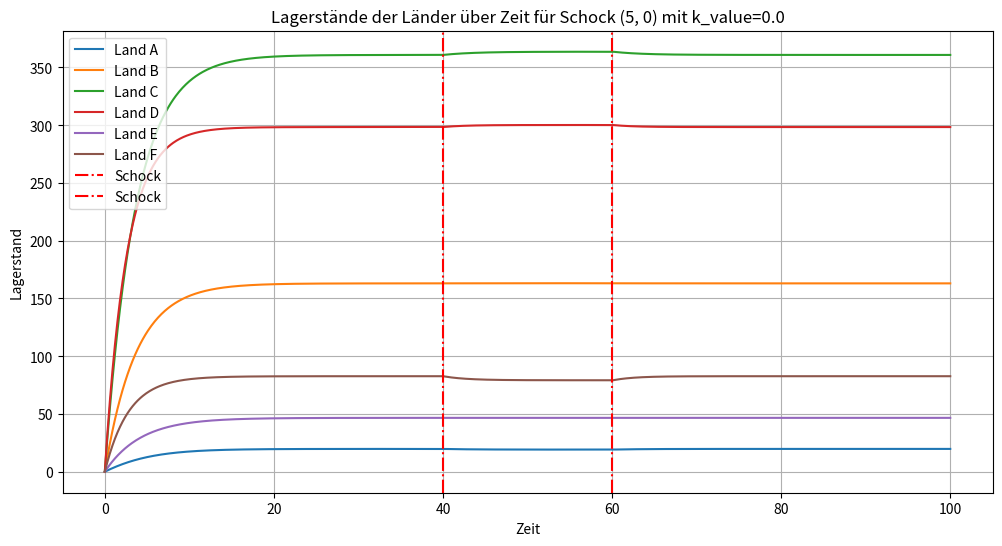
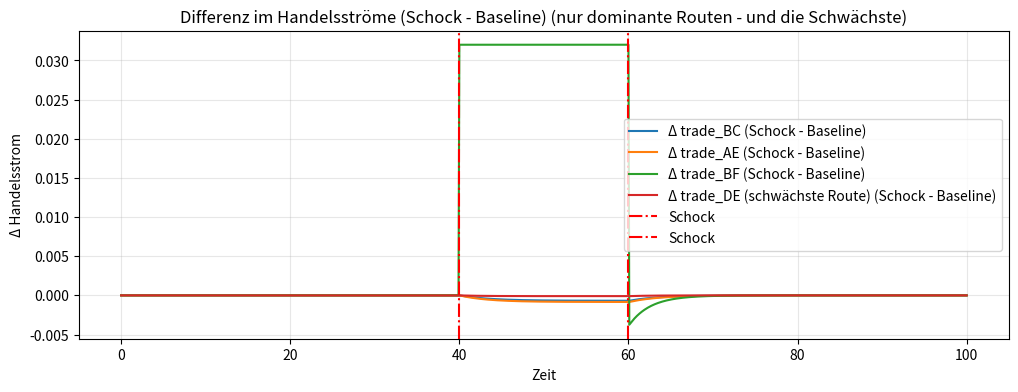
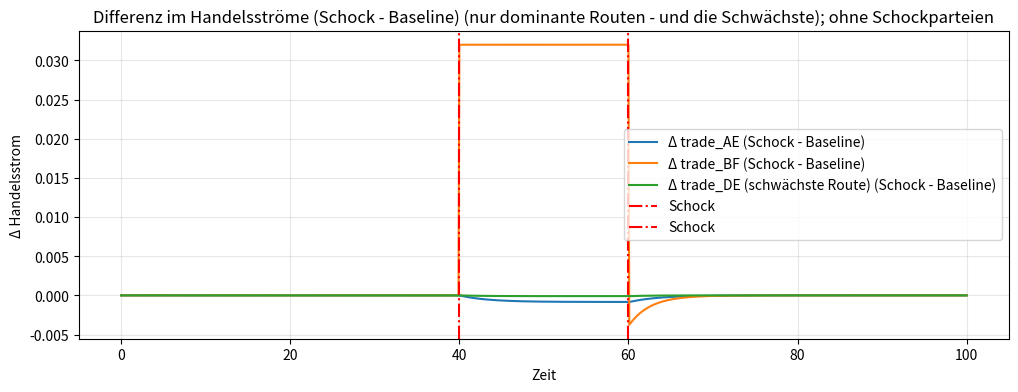
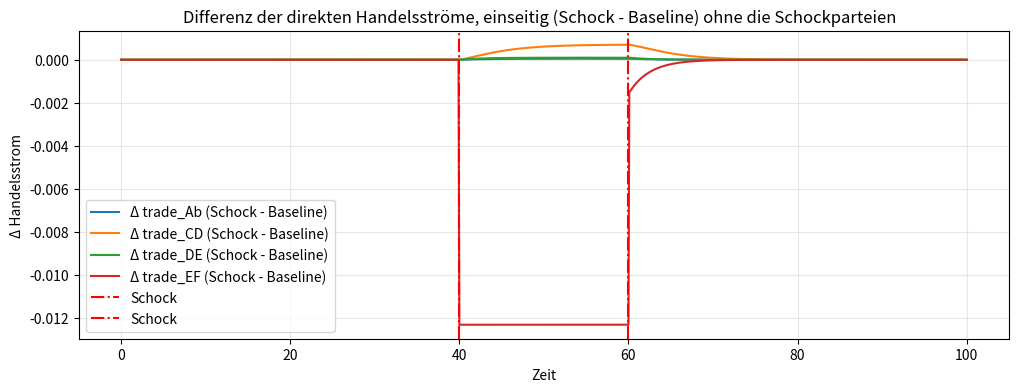
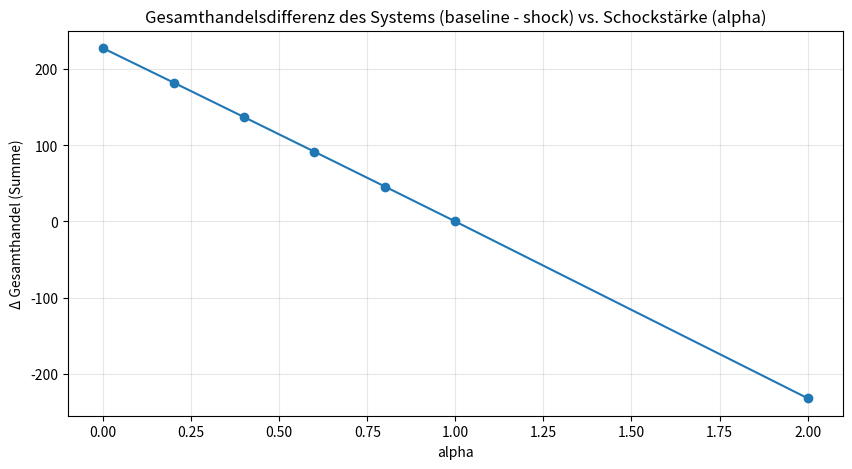
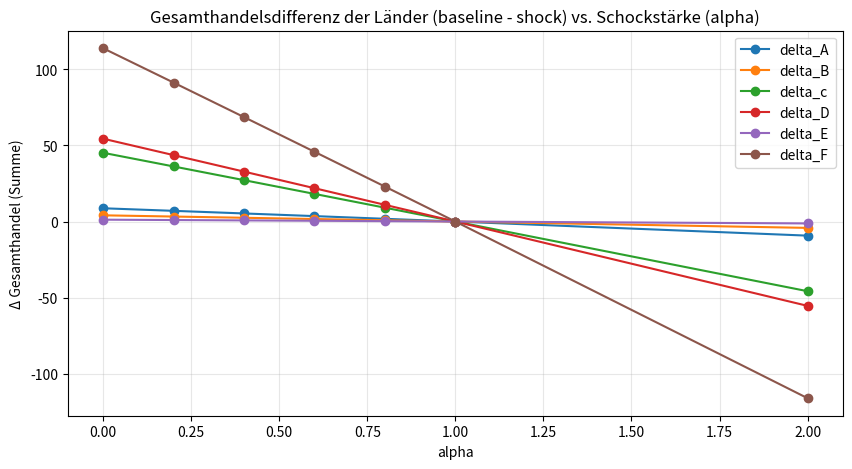
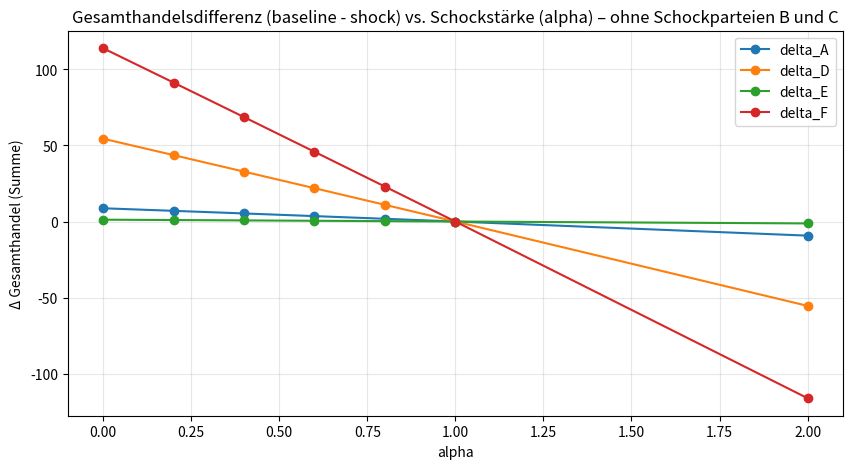

Write the Python code that produced these figures, in order.
import numpy as np
import random 
import math 
import matplotlib.pyplot as plt
from scipy.integrate import RK45 
from scipy.optimize import curve_fit
import pandas as pd 


random.seed(72) 
np.random.seed(72)

#mögliche Koordinaten festlegen - aus denen wird dann zufällig eine Koordinate für ein Land erstellt. 
possible_positions = set()
for i in range (10):
    cord_x = int(random.uniform(0,1000))
    cord_y = int(random.uniform(0,1000))    
    possible_positions.add((cord_x,cord_y))

class country(): #1 --> alle Angaben für Produkt 1
    def __init__(self, name, waste1 = None, prodcution1_m = None, S01 = None, waste2 = None, production2_m = None, S02 = None, max1 = None, max2 = None, position_x = None, position_y = None, position = None):
        self.name = name 
        self.waste1 = waste1 or round(random.uniform(0.2, 0.4), 2)
        self.production1_m = prodcution1_m or round(random.uniform(0, 200), 1) #50
        self.S01 = S01 or round(random.uniform(0, 0), 1)
        self.max1 = max1 or round(random.uniform(50, 100000), 2) #60

        # Positionen
        if position_x is None or position_y is None:
            if possible_positions:
                pos = possible_positions.pop()  # Nimmt eine Position raus
                self.position_x = pos[0]
                self.position_y = pos[1]
            else:
                print("Warnung: Keine Positionen mehr verfügbar!")
                self.position_x = 0
                self.position_y = 0
        else:
            self.position_x = position_x
            self.position_y = position_y
        
        self.position = (position_x, position_y) or (0,0)

print("1. Waachstumsrate, 2. Verbrauch, 3. anfänglicher Lagerstand") 
countryA = country("A")
print("Land A: ")
print("Produkt 1 - Konditionen", countryA.production1_m, countryA.waste1, countryA.S01, countryA.max1) # theorethischer Lagerstand des Produktes 1 bei 10 schritten
print("Land A Position: ", countryA.position_x)

countryB = country("B")
print("Land B: ")
print("Produkt 1 - Konditionen", countryB.production1_m, countryB.waste1, countryB.S01) 

countryC = country("C")
print("Land C: ")
print("Produkt 1 - Konditionen", countryC.production1_m, countryC.waste1, countryC.S01)

countryD = country("D")
print("Land D: ")
print("Produkt 1 - Konditionen", countryD.production1_m, countryD.waste1, countryD.S01)

countryE = country("E")
print("Land E: ")
print("Produkt 1 - Konditionen", countryE.production1_m, countryE.waste1, countryE.S01)

countryF = country("F")
print("Land F: ")
print("Produkt 1 - Konditionen", countryF.production1_m, countryF.waste1, countryF.S01)

countries = [countryA, countryB, countryC, countryD, countryE, countryF]

# Distanz berechnen: 
distances = np.zeros((6,6))
for a, La in enumerate(countries): 
    for b, L in enumerate(countries): #enumerate: loop durch Liste 
        Land1 = La
        Land2 = L

        d = math.sqrt((Land2.position_x - Land1.position_x)**2 + (Land2.position_y - Land1.position_y)**2)
        distances[a, b] = d 
        print(f" Die Distanz zwischen {Land1.name} und {Land2.name} ist: ", d)

# Bedingungen festlegen: 
n = 1000
t_end = 100 #Zeitspanne 0 - 60
t0 = 0  
delta_t = t_end / n # Zeitschritt 

# die Produkte durch unterschiedliche Lager drennen: 
stock_1 = np.zeros((n+1, 6))
stock_2 = np.zeros((n+1, 6))

#k = Zölle, Umwelt etc. für Pr. 1
k = np.zeros((6, 6))
for i in range(6):
    for j in range(i + 1, 6):
        value = round(random.uniform(0, 0.01), 4)  # Viel kleinere Werte! 
        k[i, j] = value * (1 / distances[i,j]**2)
        k[j, i] = value * (1 / distances[i,j]**2) # k[1,0]

# Produktionen der einzelnen Länder speichern - damit man diese auf 0 setzen und wieder herstellen kann. 
productions_original = np.array([[countryA.production1_m],
                       [countryB.production1_m], 
                       [countryC.production1_m],
                       [countryD.production1_m], 
                       [countryE.production1_m], 
                       [countryF.production1_m]])
productions_custom = productions_original.copy()

rk_y = np.array([countryA.S01, countryB.S01, countryC.S01, countryD.S01, countryE.S01, countryF.S01]) # 1Pro.             # Definition durch des Startwertes der jeweiligen Länder rk_y wird als y verstanden  # 2 Pro. 

# Differenitalgleischung für die Wachstumsrate eines Landes - hier Land A: 
def fun(t,y): 
    SA, SB, SC, SD, SE, SF = y 

    dSAdt = (productions_custom[0,0] - countryA.waste1 * SA + 
         (k[1, 0] * SB * (countryA.max1 - SA) - k[0, 1] * SA * (countryB.max1 - SB)) + 
         (k[2, 0] * SC * (countryA.max1 - SA) - k[0, 2] * SA * (countryC.max1 - SC)) + 
         (k[3, 0] * SD * (countryA.max1 - SA) - k[0, 3] * SA * (countryD.max1 - SD)) + 
         (k[4, 0] * SE * (countryA.max1 - SA) - k[0, 4] * SA * (countryE.max1 - SE)) + 
         (k[5, 0] * SF * (countryA.max1 - SA) - k[0, 5] * SA * (countryF.max1 - SF)))

    dSBdt = (productions_custom[1,0] - countryB.waste1 * SB + 
         (k[0, 1] * SA * (countryB.max1 - SB) - k[1, 0] * SB * (countryA.max1 - SA)) + # einzeln rausschreiben ! 
         (k[2, 1] * SC * (countryB.max1 - SB) - k[1, 2] * SB * (countryC.max1 - SC)) + 
         (k[3, 1] * SD * (countryB.max1 - SB) - k[1, 3] * SB * (countryD.max1 - SD)) + 
         (k[4, 1] * SE * (countryB.max1 - SB) - k[1, 4] * SB * (countryE.max1 - SE)) + 
         (k[5, 1] * SF * (countryB.max1 - SB) - k[1, 5] * SB * (countryF.max1 - SF)))

    dSCdt = (productions_custom[2,0] - countryC.waste1 * SC + 
         (k[0, 2] * SA * (countryC.max1 - SC) - k[2, 0] * SC * (countryA.max1 - SA)) + 
         (k[1, 2] * SB * (countryC.max1 - SC) - k[2, 1] * SC * (countryB.max1 - SB)) + 
         (k[3, 2] * SD * (countryC.max1 - SC) - k[2, 3] * SC * (countryD.max1 - SD)) + 
         (k[4, 2] * SE * (countryC.max1 - SC) - k[2, 4] * SC * (countryE.max1 - SE)) + 
         (k[5, 2] * SF * (countryC.max1 - SC) - k[2, 5] * SC * (countryF.max1 - SF)))

    dSDdt = (productions_custom[3,0] - countryD.waste1 * SD + 
         (k[0, 3] * SA * (countryD.max1 - SD) - k[3, 0] * SD * (countryA.max1 - SA)) + 
         (k[1, 3] * SB * (countryD.max1 - SD) - k[3, 1] * SD * (countryB.max1 - SB)) + 
         (k[2, 3] * SC * (countryD.max1 - SD) - k[3, 2] * SD * (countryC.max1 - SC)) + 
         (k[4, 3] * SE * (countryD.max1 - SD) - k[3, 4] * SD * (countryE.max1 - SE)) + 
         (k[5, 3] * SF * (countryD.max1 - SD) - k[3, 5] * SD * (countryF.max1 - SF)))

    dSEdt = (productions_custom[4,0] - countryE.waste1 * SE + 
         (k[0, 4] * SA * (countryE.max1 - SE) - k[4, 0] * SE * (countryA.max1 - SA)) + 
         (k[1, 4] * SB * (countryE.max1 - SE) - k[4, 1] * SE * (countryB.max1 - SB)) + 
         (k[2, 4] * SC * (countryE.max1 - SE) - k[4, 2] * SE * (countryC.max1 - SC)) + 
         (k[3, 4] * SD * (countryE.max1 - SE) - k[4, 3] * SE * (countryD.max1 - SD)) + 
         (k[5, 4] * SF * (countryE.max1 - SE) - k[4, 5] * SE * (countryF.max1 - SF)))

    dSFdt = (productions_custom[5,0] - countryF.waste1 * SF + 
         (k[0, 5] * SA * (countryF.max1 - SF) - k[5, 0] * SF * (countryA.max1 - SA)) + 
         (k[1, 5] * SB * (countryF.max1 - SF) - k[5, 1] * SF * (countryB.max1 - SB)) + 
         (k[2, 5] * SC * (countryF.max1 - SF) - k[5, 2] * SF * (countryC.max1 - SC)) + 
         (k[3, 5] * SD * (countryF.max1 - SF) - k[5, 3] * SF * (countryD.max1 - SD)) + 
         (k[4, 5] * SE * (countryF.max1 - SF) - k[5, 4] * SF * (countryE.max1 - SE)))
    

    return np.array([dSAdt, dSBdt, dSCdt, dSDdt, dSEdt, dSFdt])

# für ein Land k Rechnungen extern rausschreiben + plotten - Export / Import abbilden --> ein Land 
# dSXdt plott? 

# RK45-Solver für jeden Zeitschritt
my_RK45 = RK45(fun, t0, rk_y, t_end)

print("Zeitschritt: " + str(delta_t))

# Erstellung der Arrays für Speicherung der Werte: 
f_res = np.zeros((n+1, 6)) # Achtung: keine eckigen Klammer - heißt man deffiniert nur das Aussehen des Array - quasi wie Matrix: n+1 Spalten, 2 Zeilen = 2 Länder 
t_res = np.zeros(n+1) 
f_res[0, :] = rk_y

#Gesamthandelsdaten für den realen Vergleich (Rheinfloge: A,B,C,D,E,F)
Gesamthandelsdaten_solo = np.zeros((6,6))
Gesamthandelsdaten_whole = np.zeros(6)

for i in range(0,n):
    my_RK45.t_bound = (i+1) * delta_t #quasi die Zeit 
    my_RK45.status = "running"
    while my_RK45.status != "finished":
        
        y_stock = my_RK45.y

        stock_1 = y_stock[:6]
        stock_2 = y_stock[6:]  


        # for a in range(6):
        #     for b in range(6):
        #         if a != b:
        #             import_ab = k[b, a] * y_stock[b] * (countries[a].max1 - y_stock[a]) # verallgemeinerung der Formel oben 
        #             export_ab = k[a, b] * y_stock[a] * (countries[b].max1 - y_stock[b])
        #             trade_ab = abs(import_ab) + abs(export_ab) #abs verhindert negative Zahlen - zur Berechnung des Gesamthandel Import + Export 
        #             Gesamthandelsdaten_solo[a,b] += trade_ab * delta_t 
        #             Gesamthandelsdaten_whole[a] += trade_ab * delta_t # 
                

        my_RK45.step()
    f_res[i+1, :] = my_RK45.y # speichert aktuellen Stand y (Lager-----wachstum??)
    t_res[i+1] = my_RK45.t # speichert aktuellen Stand t (Zeit)

VH = np.zeros((6,6))
VL = np.zeros((6))

for ti in range(n):  # n Schritte, delta_t konstant
    y = f_res[ti]  # Lagerstände zum Zeitpunkt ti
    for a in range(6):
        for b in range(6):  
            if a != b: 
                F_ab = k[a,b] * y[a] * (countries[b].max1 - y[b])
                F_ba = k[b,a] * y[b] * (countries[a].max1 - y[a])
                VH[a,b] += (F_ab + F_ba) * delta_t
                VL[a] += (F_ab + F_ba) * delta_t
print(f"Das ist A-B: {VH[0,1]} und B-A: {VH[1,0]}")
print(f"Das ist VL von A: {VL[0]}")
print("VH:")
print(VH)
print("----------------------------------------")
max_vals = np.max(VH, axis=1)

# Index des Partners b
partner_idx_max = np.argmax(VH, axis=1)
partner_idx_min = np.argmin(VH>0, axis=1)

for a in range(6):
    b = partner_idx_max[a]
    print(f"Land {countries[a].name} stärkster Partner: {countries[b].name} mit VH={max_vals[a]}")
print("----------------------------------------")
#print(f"Das größte Handelsvolumen ist: {max(VH)}")
# Erstellung der Ausgangssituationen 
baseline_f_res = f_res.copy() 
baseline_Gesamdhandelsdaten_solo = VH.copy()
baseline_Gesamdhandelsdaten_whole = VL.copy()
k_baseline = k.copy()
print("----------------------------------------")
print("Zur Identifizierung des stärksten Akteurs:")
print(f"Gesamthandelsdaten A: {baseline_Gesamdhandelsdaten_whole[0]}")
print(f"Gesamthandelsdaten B: {baseline_Gesamdhandelsdaten_whole[1]}")
print(f"Gesamthandelsdaten C: {baseline_Gesamdhandelsdaten_whole[2]}")
print(f"Gesamthandelsdaten D: {baseline_Gesamdhandelsdaten_whole[3]}")
print(f"Gesamthandelsdaten E: {baseline_Gesamdhandelsdaten_whole[4]}")
print(f"Gesamthandelsdaten F: {baseline_Gesamdhandelsdaten_whole[5]}")
print("----------------------------------------")
print(f"größtes Volumen: {max(baseline_Gesamdhandelsdaten_whole)}")
print("----------------------------------------")
print("Zur Identifizierung des stärksten Handelspartner für Land A:")
print(f"Gesamthandelsdaten A-B: {baseline_Gesamdhandelsdaten_solo[0,1]}")
print(f"Gesamthandelsdaten A-C: {baseline_Gesamdhandelsdaten_solo[0,2]}")
print(f"Gesamthandelsdaten A-D: {baseline_Gesamdhandelsdaten_solo[0,3]}")
print(f"Gesamthandelsdaten A-E: {baseline_Gesamdhandelsdaten_solo[0,4]}")
print(f"Gesamthandelsdaten A-F: {baseline_Gesamdhandelsdaten_solo[0,5]}")

#Handelsströme 
k_shock = k.copy()
def handelsstrom(y, k_matrix): 
    strom = np.zeros((6,6))
    for a in range(6): 
        for b in range(6): 
            if a != b: 
                strom[a,b] = (
                    k_matrix[a,b] * y[a] * (countries[b].max1 - y[b])
                  - k_matrix[b,a] * y[b] * (countries[a].max1 - y[a])
                )
    return strom 

Handlesstrom_Daten = np.zeros((len(t_res), 6, 6))
trade_AB = np.zeros(len(t_res))
trade_BC = np.zeros(len(t_res))
trade_CD = np.zeros(len(t_res))
trade_DE = np.zeros(len(t_res))
trade_EF = np.zeros(len(t_res))
trade_BF = np.zeros(len(t_res))

trade_AC = np.zeros(len(t_res))
trade_AD = np.zeros(len(t_res))
trade_AE = np.zeros(len(t_res))
trade_AF = np.zeros(len(t_res))

for i in range(len(t_res)):
    strom_spez = handelsstrom(f_res[i], k_baseline)      # 6×6 Momentaufnahme - fres liefert quasi die Lagerstände 
    Handlesstrom_Daten[i, :, :] = strom_spez # speichern: Zeit, Land 1, Land 2 
    trade_AB[i] = abs(strom_spez[0,1])
    trade_BC[i] = abs(strom_spez[1,2]) 
    trade_CD[i] = abs(strom_spez[2,3])           # A -> B; Test  
    trade_DE[i] = abs(strom_spez[3,4])           # A -> B; Test  
    trade_EF[i] = abs(strom_spez[4,5]) 

    trade_BF[i] = abs(strom_spez[1,5]) 
    
    trade_AC[i] = strom_spez[0,2]
    trade_AD[i] = strom_spez[0,3]
    trade_AE[i] = strom_spez[0,4]
    trade_AF[i] = strom_spez[0,5]          # A -> B; Test  

print("Zur Analyse des wichtigsten Handelstroms:")
print(f"A - B: {trade_AB}")
print(f"B - C: {trade_BC}")
print(f"C - D: {trade_CD}")
print(f"D - E: {trade_DE}")
print(f"E - F: {trade_EF}")


baseline_Handlesstrom_Daten = Handlesstrom_Daten.copy()
'''
# Handelsströme vor dem Schock plot
plt.plot(t_res, trade_AB, label = "trade_AB", linewidth = 2, markersize = 4)
plt.plot(t_res, trade_BC, label = "trade_BC", linewidth = 2, markersize = 4)
plt.plot(t_res, trade_CD, label = "trade_CD", linewidth = 2, markersize = 4)
plt.plot(t_res, trade_DE, label = "trade_DE", linewidth = 2, markersize = 4)
plt.plot(t_res, trade_EF, label = "trade_EF", linewidth = 2, markersize = 4)
plt.xlabel("Zeit", fontsize = 12)
plt.ylabel("Handelsstrom", fontsize = 12)
plt.title("Handelsströme vor dem Schock")
plt.grid(True, alpha = 0.3)
plt.legend()
plt.show()
'''
'''
# Land A einzelne Handelsströme, um Bilateralen-Schaden zu ermitteln: 
plt.plot(t_res, trade_AB, label = "trade_AB", linewidth = 2, markersize = 4)
plt.plot(t_res, trade_AC, label = "trade_AC", linewidth = 2, markersize = 4)
plt.plot(t_res, trade_AD, label = "trade_AD", linewidth = 2, markersize = 4)
plt.plot(t_res, trade_AE, label = "trade_AE", linewidth = 2, markersize = 4)
plt.plot(t_res, trade_AF, label = "trade_AF", linewidth = 2, markersize = 4)
plt.xlabel("Zeit", fontsize = 12)
plt.ylabel("Handelsstrom", fontsize = 12)
plt.title("Handelsströme ausgehen von Land A vor dem Schock")
plt.grid(True, alpha = 0.3)
plt.legend()
plt.show()
'''
# Distanz und Gesamthandel
x_all = []
y_all = []

for z, land in enumerate(countries):
    y_Handelsdaten = baseline_Gesamdhandelsdaten_solo[z, :]
    x_Distanz = distances[z, :]

    m_val = max(y_Handelsdaten)
    for l in range(0, len(countries)): 
        y_Handelsdaten[l] /= m_val

    sort_idx = np.argsort(x_Distanz)
    x_Distanz_sorted = x_Distanz[sort_idx]
    y_Handelsdaten_sorted = y_Handelsdaten[sort_idx]


    x_all.append(x_Distanz_sorted)
    y_all.append(y_Handelsdaten_sorted)

    print(f"Die Handelsdaten von {land.name} sind {y_Handelsdaten}")

    #plt.plot(x_Distanz_sorted, y_Handelsdaten_sorted, marker='o', label=land.name, linewidth=2, markersize=4)
'''
plt.xlabel("Distanz [km]", fontsize = 12 )
plt.ylabel(" Gesamthandel ", fontsize = 12)
plt.title("durchschnittliches Handelsvolumen in Abhängigkeit der Distanz", fontsize = 14, fontweight = "bold")
plt.grid(True, alpha=0.3)
plt.legend()
'''

# Funktion fitten 
x_all = np.concatenate(x_all)  
y_all = np.concatenate(y_all) # man braucht ein 1-Dimensionalen Array, um eine Funktion zu fitten

mask = x_all > 0
x_all = x_all[mask]
y_all = y_all[mask]

def exp_function(x, A, k): 
    return A * np.exp(k*x)

p0 = [1, 0.001]

parameter, abweichung = curve_fit(exp_function, x_all, y_all, p0=p0)

fit_A = parameter[0]
fit_k = parameter[1]

print(f"Parameter A: {fit_A}")
print(f"Parameter k: {fit_k}")

fit_y = exp_function(x_all, fit_A, fit_k)

'''
plt.figure(figsize=(12, 7))

# Originaldatenpunkte
plt.scatter(x_all, y_all, color='blue', alpha=0.5, s=30, label='Normierte Daten')

# Gefittete Kurve
x_fit = np.linspace(min(x_all), max(x_all), 200)
y_fit = exp_function(x_fit, *parameter)

plt.plot(x_fit, y_fit, color='red', linewidth=3, label = "Durchschnitsdatenpunkte (eigener Handel [0] ausgeschlossen)" )
plt.xlabel("Distanz [km]", fontsize = 12 )
plt.ylabel("raltiver Gesamthandel (Milliarden)", fontsize = 12)
plt.title("durchschnittliches Handelsvolumen in Abhängigkeit der Distanz", fontsize = 14, fontweight = "bold")
plt.legend()
plt.show()
'''
'''
# Position anzeigen: 
for  land in (countries):
    plt.scatter(land.position_x, land.position_y, s=150, alpha=0.6) # scatter: Werte sind mit einem Punkt gekennzeichnet 
    plt.annotate(f"Land {land.name}", #Beschriftung 
                 (land.position_x, land.position_y), #damit der richtige Name zum richtigen Punkt gesetzt wird 
                 xytext=(-2, 8), # Verschiebung in Pixeln sonst wären es Koordinaten !
                 textcoords='offset points',
                 fontsize=10)

plt.xlabel('X-Koordinate')
plt.ylabel('Y-Koordinate')
plt.title('Positionen der Länder')
plt.grid(True, alpha=0.3)
plt.xlim(0, 1050)  # Etwas Rand um deine 0-1000 Koordinaten
plt.ylim(0, 1050)
plt.show()
'''

'''
#Lagerstände plotten - Baseline: 
plt.plot(t_res, f_res[:, 0], label="Land A-1")
plt.plot(t_res, f_res[:, 1], label="Land B-1")
plt.plot(t_res, f_res[:, 2], label="Land C-1")
plt.plot(t_res, f_res[:, 3], label="Land D-1")
plt.plot(t_res, f_res[:, 4], label="Land E-1")
plt.plot(t_res, f_res[:, 5], label="Land F-1")
plt.title("Lagerstände ohne Schock")
plt.xlabel("Zeit")
plt.ylabel("Lagerstand")
plt.legend() # zeigt Legende im Graph an 
plt.grid()
plt.show()
'''

Gesamthandelsdaten_solo_copy = Gesamthandelsdaten_solo.copy()
Gesamthandelsdaten_whole_copy = Gesamthandelsdaten_whole.copy()


# Funktion um eine Handelsbeziehung zwischen zwei Ländern zu stören
def shock_simulation(
        k_00 = None,
        k_10 = None,
        k_value0 = None,
        shock_start = 40.0,
        shock_end = 60.0,
        shock_edges = None, 
        alpha_edges = None, 
        specific_production = None,
        specific_production_value = None,  
        whole_production = None
    ): 

    production_base = productions_custom.copy()
    k_base = k.copy()
    k_shock = k.copy()
    rk_y_local = np.array([countryA.S01, countryB.S01, countryC.S01, countryD.S01, countryE.S01, countryF.S01]) 
    my_RK45 = RK45(fun, t0, rk_y_local, t_end)

    # Erstellung der Arrays für Speicherung der Werte: 
    f_res_simul = np.zeros((n+1, 6)) # Achtung: keine eckigen Klammer - heißt man deffiniert nur das Aussehen des Array - quasi wie Matrix: n+1 Spalten, 2 Zeilen = 2 Länder 
    t_res_simul = np.zeros(n+1) 
    f_res_simul[0, :] = rk_y_local

    #Gesamthandelsdaten für den realen Vergleich (Rheinfloge: A,B,C,D,E,F)
    Gesamthandelsdaten_solo_copy = np.zeros((6, 6))
    Gesamthandelsdaten_whole_copy = np.zeros(6)
    for i in range(0,n):
        my_RK45.t_bound = (i+1) * delta_t #quasi die Zeit 
        my_RK45.status = "running"
        while my_RK45.status != "finished":
            t_now = my_RK45.t
            y_stock = my_RK45.y

            if t_now >= shock_start and t_now <= shock_end:
                shock_situation = "active"
            else: 
                shock_situation = "unactiv"
            
            k[:,:] = k_base
            if shock_situation == "active" and (shock_edges is not None) and (alpha_edges is not None): 
                for (a, b) in shock_edges: 
                    a = int(a)
                    b = int(b)
                    k[a, b] = k_base[a,b] * float(alpha_edges) #* (1 / distances[k_00, k_10]**2)
                    k[b, a] = k_base[b,a] * float(alpha_edges)#* (1 / distances[k_00, k_10]**2)
            else: 
                k[:, :] = k_base

            # for a in range(6):
            #     for b in range(6):
            #         if a != b:
            #             import_ab = k[b, a] * y_stock[b] * (countries[a].max1 - y_stock[a]) # verallgemeinerung der Formel oben 
            #             export_ab = k[a, b] * y_stock[a] * (countries[b].max1 - y_stock[b])
            #             trade_ab = abs(import_ab) + abs(export_ab) #abs verhindert negative Zahlen 
            #             Gesamthandelsdaten_solo_copy[a,b] += trade_ab * delta_t 
            #             Gesamthandelsdaten_whole_copy[a] += trade_ab * delta_t                    
            my_RK45.step()
        f_res_simul[i+1, :] = my_RK45.y # speichert aktuellen Stand y  - hier muss Änderung von dSB etc. berechnet werden!! 
        t_res_simul[i+1] = my_RK45.t # speichert aktuellen Stand t (Zeit)
    k_shock_matrix = k_base.copy()
    if (shock_edges is not None): 
        for (a,b) in shock_edges: 
            a = int(a)
            b = int(b)

            k_shock_matrix[a, b] = k_base[a,b] * float(alpha_edges) # * (1 / distances[k_00, k_10]**2)
            k_shock_matrix[b, a] = k_base[b,a] * float(alpha_edges) # * (1 / distances[k_00, k_10]**2)
    
    VH_Schock = np.zeros((6,6))
    VL_Schock = np.zeros((6))
    # Handelsvolumen entlang der simulierten Trajektorie integrieren (zeitabhängiges k)
    for ti in range(n):  # 0..n-1 passt zu f_res_simul[ti]
        t_now = t_res_simul[ti]
        y = f_res_simul[ti]

        # pro Zeitschritt von der Baseline ausgehen
        k_Volumen = k_base.copy()
        if (
            (t_now >= shock_start)
            and (t_now <= shock_end)
            and(shock_edges is not None)
        ):
            for (a,b) in shock_edges: 
                a = int(a)
                b = int(b)
                k_Volumen[a, b] = k_base[a,b] * float(alpha_edges)
                k_Volumen[b, a] = k_base[b,a] * float(alpha_edges)

        y = f_res_simul[ti]  # Lagerstände zum Zeitpunkt ti
        for o in range(6):
            for i in range(6):  
                if o != i: 
                    F_ab = k_Volumen[o,i] * y[o] * (countries[i].max1 - y[i])
                    F_ba = k_Volumen[i,o] * y[i] * (countries[o].max1 - y[o])
                    VH_Schock[o,i] += (F_ab + F_ba) * delta_t
                    VL_Schock[o] += (F_ab + F_ba) * delta_t

    k[:, :] = k_base
    return f_res_simul, t_res_simul, VH_Schock, VL_Schock, k_shock_matrix
#f_res_simul, t_res_simul, Gesamthandelsdaten_solo_copy, Gesamthandelsdaten_whole_copy = shock_simulation(k_00=int(0), k_10=int(1), k_value0=float(0), specific_production=int(0), specific_production_value=float(0))

'''
print(f"Das ist f_res: {f_res_simul}")
print(f"Das ist t_res: {t_res_simul}")
print(f"Das ist Gesamthandelsdaten_solo: {Gesamthandelsdaten_solo_copy}")
print(f"Das ist Gesamthandelsdaten_whole: {Gesamthandelsdaten_whole_copy}")
'''

#bilateraler Schock 
shock_pairs = [(5,0),(5,1),(5,2),(5,3),(5,4)]
#shock_values = [100]
alphas = [2.0, 1.0, 0.8, 0.6, 0.4, 0.2, 0.0]
results = []
for i,j in shock_pairs:
    for alpha in alphas:
        f_res_sim, t_res_sim, solo, whole, k_shock_mat = shock_simulation(shock_edges=[(5,0),(5,1),(5,2),(5,3),(5,4)], alpha_edges=alpha, shock_start=40, shock_end=60) #davor 80
        results.append({
            "shock_pair": (i,j),
            "alpha":alpha,
            "k_value": k_baseline[i, j] * alpha,
            "k_shock": k_shock_mat,
            "f_res": f_res_sim,       # Lagerstände
            "t_res": t_res_sim,       # Zeitpunkte
            "total_trade": whole,
            "trade_paths": solo
        })

print(f"Das ist k_value: {results[0]['alpha']}")
# print(f"Das ist total_trade: {results[0]['total_trade']}")
# print(f"Das ist trade_paths: {results[0]['trade_paths']}")

land_names = ["A", "B", "C", "D", "E", "F"]

# Wähle ersten Eintrag

Handlesstrom_Daten_Schock = np.zeros((len(t_res), 6, 6))
trade_AB_Schock = np.zeros(len(t_res))
trade_BC_Schock = np.zeros(len(t_res))
trade_CD_Schock = np.zeros(len(t_res))
trade_DE_Schock = np.zeros(len(t_res))
trade_EF_Schock = np.zeros(len(t_res))
trade_BF_Schock = np.zeros(len(t_res))

trade_AC_Schock = np.zeros(len(t_res))
trade_AD_Schock = np.zeros(len(t_res))
trade_AE_Schock = np.zeros(len(t_res))
trade_AF_Schock = np.zeros(len(t_res))

# Schockzeit markieren
shock_start = 40
shock_end = 60

print(f"Das ist k[0,4]: {k[0,4]}")

print(f"Das ist k_value: {results[0]['k_value']}")
print(f"Das ist total_trade: {results[0]['total_trade']}")
print(f"Das ist trade_paths: {results[0]['trade_paths']}")
# print(f"Das ist trade_AB: f{trade_AB_Schock}")
# print(f"Das ist Handelstrom_Daten: {Handlesstrom_Daten_Schock}")

# Wähle ersten Eintrag
run = results[6]
f_res = run["f_res"] # Daten-Zugriff 
t_res = run["t_res"]
k_shock_global = run["k_shock"]

for i in range(len(t_res)):
    if t_res[i] >= shock_start and t_res[i] <= shock_end: 
        k_now = k_shock_global
    else: 
        k_now = k_baseline
    
    strom_spez = handelsstrom(f_res[i], k_now)      # 6×6 Momentaufnahme      # 6×6 Momentaufnahme - fres liefert quasi die Lagerstände 
    Handlesstrom_Daten_Schock[i, :, :] = strom_spez # speichern: Zeit, Land 1, Land 2 
    trade_AB_Schock[i] = abs(strom_spez[0,1])
    trade_BC_Schock[i] = abs(strom_spez[1,2])# um es vergleichbar zu machen 
    trade_CD_Schock[i] = abs(strom_spez[2,3])
    trade_DE_Schock[i] = abs(strom_spez[3,4])
    trade_EF_Schock[i] = abs(strom_spez[4,5])
    trade_BF_Schock[i] = abs(strom_spez[1,5])

    trade_AC_Schock[i] = abs(strom_spez[0,2])
    trade_AD_Schock[i] = abs(strom_spez[0,3])
    trade_AE_Schock[i] = abs(strom_spez[0,4])
    trade_AF_Schock[i] = abs(strom_spez[0,5])


plt.figure(figsize=(12,6))
for i in range(6):
    plt.plot(t_res, f_res[:, i], label=f"Land {land_names[i]}")

# Schockzeit markieren
shock_start = 40
shock_end = 60

plt.axvline(x=shock_start, color='red', linestyle='-.', label='Schock')
plt.axvline(x=shock_end, color='red', linestyle='-.', label='Schock')
plt.xlabel("Zeit")
plt.ylabel("Lagerstand")
plt.title(f"Lagerstände der Länder über Zeit für Schock {run['shock_pair']} mit k_value={run['k_value']}")
plt.legend()
plt.grid(True)
plt.show()


'''
plt.plot(t_res, trade_AB_Schock, label = "trade_AB_Schock", linewidth = 2, markersize = 4)
plt.plot(t_res, trade_BC_Schock, label = "trade_BC_Schock", linewidth = 2, markersize = 4)
plt.plot(t_res, trade_CD_Schock, label = "trade_CD_Schock", linewidth = 2, markersize = 4)
plt.plot(t_res, trade_DE_Schock, label = "trade_DE_Schock", linewidth = 2, markersize = 4)
plt.plot(t_res, trade_EF_Schock, label = "trade_CD_Schock", linewidth = 2, markersize = 4)
plt.xlabel("Zeit", fontsize = 12)
plt.ylabel("Handelsstrom", fontsize = 12)
plt.title("Handelsstrom der direkten Partner nach Schock")
plt.axvline(x=shock_start, color='red', linestyle='-.', label='Schock')
plt.axvline(x=shock_end, color='red', linestyle='-.', label='Schock')
plt.grid(True, alpha = 0.3)
plt.legend()
plt.show()
'''

print("k_base A->C,D,E,F:", k[0,2], k[0,3], k[0,4], k[0,5])


# Diagnose: Effekt auf B–C ist oft klein -> Delta-Plot gegen Baseline
# Baseline B–C (aus baseline_Handlesstrom_Daten)
trade_AB_base = np.abs(baseline_Handlesstrom_Daten[:, 0, 1])
trade_BC_base = np.abs(baseline_Handlesstrom_Daten[:, 1, 2])
trade_CD_base = np.abs(baseline_Handlesstrom_Daten[:, 2, 3])
trade_DE_base = np.abs(baseline_Handlesstrom_Daten[:, 3, 4])
trade_EF_base = np.abs(baseline_Handlesstrom_Daten[:, 4, 5])

trade_AE_base = np.abs(baseline_Handlesstrom_Daten[:, 0, 4])
trade_BF_base = np.abs(baseline_Handlesstrom_Daten[:, 4, 5])


trade_BF_base = np.abs(baseline_Handlesstrom_Daten[:, 1, 5])

plt.figure(figsize=(12,4))
plt.plot(t_res, (trade_BC_base - trade_BC_Schock), label="Δ trade_BC (Schock - Baseline)")
plt.plot(t_res, (trade_AE_base - trade_AE_Schock), label="Δ trade_AE (Schock - Baseline)")
plt.plot(t_res, (trade_BF_base - trade_BF_Schock), label="Δ trade_BF (Schock - Baseline)")
plt.plot(t_res, (trade_DE_base - trade_DE_Schock), label="Δ trade_DE (schwächste Route) (Schock - Baseline)")
plt.axvline(x=shock_start, color='red', linestyle='-.', label='Schock')
plt.axvline(x=shock_end, color='red', linestyle='-.', label='Schock')
plt.xlabel("Zeit")
plt.ylabel("Δ Handelsstrom")
plt.title("Differenz im Handelsströme (Schock - Baseline) (nur dominante Routen - und die Schwächste)")
plt.grid(True, alpha=0.3)
plt.legend()
plt.show()

plt.figure(figsize=(12,4))
#plt.plot(t_res, (trade_BC_base - trade_BC_Schock), label="Δ trade_BC (Schock - Baseline)")
plt.plot(t_res, (trade_AE_base - trade_AE_Schock), label="Δ trade_AE (Schock - Baseline)")
plt.plot(t_res, (trade_BF_base - trade_BF_Schock), label="Δ trade_BF (Schock - Baseline)")
plt.plot(t_res, (trade_DE_base - trade_DE_Schock), label="Δ trade_DE (schwächste Route) (Schock - Baseline)")
plt.axvline(x=shock_start, color='red', linestyle='-.', label='Schock')
plt.axvline(x=shock_end, color='red', linestyle='-.', label='Schock')
plt.xlabel("Zeit")
plt.ylabel("Δ Handelsstrom")
plt.title("Differenz im Handelsströme (Schock - Baseline) (nur dominante Routen - und die Schwächste); ohne Schockparteien")
plt.grid(True, alpha=0.3)
plt.legend()
plt.show()

'''
plt.figure(figsize=(12, 4))
plt.plot(t_res, trade_AB_Schock - trade_AB_base, label="Δ trade_Ab (Schock - Baseline)")
plt.plot(t_res, trade_BC_Schock - trade_BC_base, label="Δ trade_BC (Schock - Baseline)")
plt.plot(t_res, trade_CD_Schock - trade_CD_base, label="Δ trade_CD (Schock - Baseline)")
plt.plot(t_res, trade_DE_Schock - trade_DE_base, label="Δ trade_DE (Schock - Baseline)")
plt.plot(t_res, trade_EF_Schock - trade_EF_base, label="Δ trade_EF (Schock - Baseline)")
plt.plot(t_res, trade_BF_Schock - trade_BF_base, label="Δ trade_BF (Schock - Baseline)")
plt.axvline(x=shock_start, color='red', linestyle='-.', label='Schock')
plt.axvline(x=shock_end, color='red', linestyle='-.', label='Schock')
plt.xlabel("Zeit")
plt.ylabel("Δ Handelsstrom")
plt.title("Differenz im Handelsströme (Schock - Baseline) (nur dominante Routen)")
plt.grid(True, alpha=0.3)
plt.legend()
plt.show()
'''
plt.figure(figsize=(12, 4))
plt.plot(t_res, trade_AB_Schock - trade_AB_base, label="Δ trade_Ab (Schock - Baseline)")
#plt.plot(t_res, trade_BC_Schock - trade_BC_base, label="Δ trade_BC (Schock - Baseline)")
plt.plot(t_res, trade_CD_Schock - trade_CD_base, label="Δ trade_CD (Schock - Baseline)")
plt.plot(t_res, trade_DE_Schock - trade_DE_base, label="Δ trade_DE (Schock - Baseline)")
plt.plot(t_res, trade_EF_Schock - trade_EF_base, label="Δ trade_EF (Schock - Baseline)")
plt.axvline(x=shock_start, color='red', linestyle='-.', label='Schock')
plt.axvline(x=shock_end, color='red', linestyle='-.', label='Schock')
plt.xlabel("Zeit")
plt.ylabel("Δ Handelsstrom")
plt.title("Differenz der direkten Handelsströme, einseitig (Schock - Baseline) ohne die Schockparteien  ")
plt.grid(True, alpha=0.3)
plt.legend()
plt.show()


rows = []
for idx, alpha in enumerate(alphas):
    delta = baseline_Gesamdhandelsdaten_whole - results[idx]["total_trade"]
    rows.append({
        "alpha": alpha,
        "delta_trade_sum": float(np.sum(delta)),
        "delta_trade_A": float(delta[0]),
        "delta_trade_B": float(delta[1]),
        "delta_trade_C": float(delta[2]),
        "delta_trade_D": float(delta[3]),
        "delta_trade_E": float(delta[4]),
        "delta_trade_F": float(delta[5]),
    })

df = pd.DataFrame(rows)
# Optionen setzen, um alle Zeilen und Spalten anzuzeigen
pd.set_option('display.max_rows', None) # Zeigt alle Zeilen
pd.set_option('display.max_columns', None) # Zeigt alle Spalten
pd.set_option('display.width', None) # Verhindert Zeilenumbrüche (optional)
pd.set_option('display.max_colwidth', None) # Zeigt vollständigen Inhalt der Spalten an (optional)

#Tabelle 
# Optional: nach alpha sortieren (für logischere Darstellung)
df_show = df.sort_values("alpha", ascending=False).reset_index(drop=True)

print(df_show)

# 3) Plots aus der Tabelle
# (a) Gesamtdelta über alpha
plt.figure(figsize=(10, 5))
plt.plot(df_show["alpha"], df_show["delta_trade_sum"], marker="o")
plt.xlabel("alpha")
plt.ylabel("Δ Gesamthandel (Summe)")
plt.title("Gesamthandelsdifferenz des Systems (baseline - shock) vs. Schockstärke (alpha)")
plt.grid(True, alpha=0.3)
plt.show()

#Gesamthandel pro Land 
plt.figure(figsize=(10, 5))
plt.plot(df_show["alpha"], df_show["delta_trade_A"], label = "delta_A", marker="o")
plt.plot(df_show["alpha"], df_show["delta_trade_B"], label = "delta_B", marker="o")
plt.plot(df_show["alpha"], df_show["delta_trade_C"], label = "delta_c", marker="o")
plt.plot(df_show["alpha"], df_show["delta_trade_D"], label = "delta_D", marker="o")
plt.plot(df_show["alpha"], df_show["delta_trade_E"], label = "delta_E", marker="o")
plt.plot(df_show["alpha"], df_show["delta_trade_F"], label = "delta_F", marker="o")
plt.xlabel("alpha")
plt.ylabel("Δ Gesamthandel (Summe)")
plt.legend()
plt.title("Gesamthandelsdifferenz der Länder (baseline - shock) vs. Schockstärke (alpha)")
plt.grid(True, alpha=0.3)
plt.show()

#Gesamthandel pro Land ohne Schockparteien 
plt.figure(figsize=(10, 5))
plt.plot(df_show["alpha"], df_show["delta_trade_A"], label = "delta_A", marker="o")
#plt.plot(df_show["alpha"], df_show["delta_trade_B"], label = "delta_B", marker="o")
#plt.plot(df_show["alpha"], df_show["delta_trade_C"], label = "delta_c", marker="o")
plt.plot(df_show["alpha"], df_show["delta_trade_D"], label = "delta_D", marker="o")
plt.plot(df_show["alpha"], df_show["delta_trade_E"], label = "delta_E", marker="o")
plt.plot(df_show["alpha"], df_show["delta_trade_F"], label = "delta_F", marker="o")
plt.xlabel("alpha")
plt.ylabel("Δ Gesamthandel (Summe)")
plt.legend()
plt.title("Gesamthandelsdifferenz (baseline - shock) vs. Schockstärke (alpha) – ohne Schockparteien B und C")
plt.grid(True, alpha=0.3)
plt.show()
